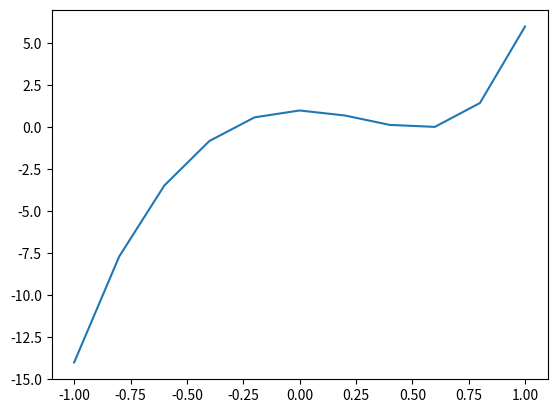

Reproduce this figure in Python. (Note: this script raises an exception after producing the figure.)
import numpy as np
import seaborn as sns
import matplotlib.pyplot as plt
from scipy.optimize import Bounds, BFGS
from scipy.optimize import LinearConstraint, minimize

"""
Implementation of Non-Linear SVM with polynomial and gaussian (rbf) kernel.
"""


class MySVM_NonLinearKernel:
    ZERO = 1e-7

    isTrained = False
    w_opt = -1
    b_opt = -1
    alpha = []
    KernelFunction = None

    class HyperParameter:
        polynomial_degree = None
        gaussian_gamma = None

    def __init__(self, kernel="poly"):
        if kernel.lower() == "poly":
            self.KernelFunction = self.polynomialKernelTransform
        elif kernel.lower() == "rbf":
            self.KernelFunction = self.gaussianKernelTransform

        self.hyperparameter = None

    def lagrange_dual(self, alpha, x, t):
        """
        Lagrangian function L is given below
        L = ∑ αi - 0.5 * (∑ ∑ αi * αk * ti * tk * (f(xi).f(xk))

        xi and xk are vectors. All the remaining are scalars.

        f is a polynomial transformation to a higher dimension space. Here, we apply the
        kernel trick. Instead of computing f(xi).f(xk) we get all the required terms from (1+xi.xk)^n.

        In comparison to linear svm, the non-linear svm fits the hyperplane in the f space.

        Since the dual problem is to maximize L, we return -L because minimizing(-L) is same as maximizing L
        In the optimize function we are using minimize instead of maximize.

        :param alpha:
        :param x: input vector
        :param t: target

        :return: -L
        """

        result = 0
        ind_sv = np.where(alpha > self.ZERO)[0]
        for i in ind_sv:
            for k in ind_sv:
                result = result + alpha[i] * alpha[k] * t[i] * t[k] * self.KernelFunction(x[i, :], x[k, :])
        result = 0.5 * result - sum(alpha)
        return result

    def gaussianKernelTransform(self, X, Z):
        """
        The Kernel function for gaussian (RBF) transformation is:

        exp(−gamma * |x−z|^2)

        where gamma is a hyper-parameter. It is determined by cross validation

        :param X:
        :param Z:
        :return:
        """

        return np.exp(-self.hyperparameter.gaussian_gamma * np.linalg.norm(X - Z) ** 2)

    def polynomialKernelTransform(self, X, Z):
        """
        The Kernel function for polynomial transformation is:
        (1 + x.z)^n

        Where n is a hyper-parameter that indicates the degree of the polynomial. It is determined by cross validation.

        :param X:
        :param Z:
        :return:
        """
        return (np.dot(X, Z) + 1) ** self.hyperparameter.polynomial_degree

    def optimize_alpha(self, x, t, C):
        """
        (same as linear SVM)
        The dual optimization problem is:

        maximize L(w, b, alpha)

        Constraints:
        αi >= 0
        ∑ αi*ti = 0

        :param x: Input vector
        :param t: target
        :param C: User defined regularization penalty

        :return: alpha
        """
        m, n = x.shape
        np.random.seed(1)
        # Initialize alphas to random values
        alpha_0 = np.random.rand(m) * C
        # Define the constraint
        linear_constraint = LinearConstraint(t, [0], [0])
        # Define the bounds
        bounds_alpha = Bounds(np.zeros(m), np.full(m, C))
        t = t.reshape(t.shape[0], 1)
        # Find the optimal value of alpha
        result = minimize(self.lagrange_dual, alpha_0, args=(x, t), method='trust-constr',
                          hess=BFGS(), constraints=[linear_constraint],
                          bounds=bounds_alpha)
        # The optimized value of alpha lies in result.x
        alpha = result.x
        return alpha

    def classify_points(self, alpha, t, x, x_test):
        """
        w* = ∑ αi*ti*f(xi)
        y_test = w*.f(x_test) + b*
               = ∑ αi*ti*f(xi).f(x_test) + b*

        Here again we can apply the kernel trick instead of explicitly calculating f(xi).f(x_test)
        :param alpha:
        :param t:
        :param x:
        :param x_test:
        :return y_test:
        """
        b = self.calculate_b_optimum(alpha, t, x)
        m = len(x)
        n = len(x_test)
        y_test = []
        for j in range(n):
            p = b
            for i in range(m):
                p += alpha[i] * t[i] * self.KernelFunction(x[i, :], x_test[j, :])

            y_test.append(p)
        return np.sign(y_test)

    def calculate_b_optimum(self, alpha, t, x):
        """
        b* = average(t - (w* . f(x)))
        b* = average(t - (∑ αi*ti*f(xi).f(x)))

        We can apply the kernel trick the calculate f(xi).f(x) without explicitly transforming x to f(x)

        :param alpha: alpha
        :param t: target
        :param x: input
        :param w: optimum w
        :return: b*
        """
        ind_sv = np.where((alpha > self.ZERO))[0]
        w0 = 0.0
        m = len(x)
        for s in ind_sv:
            w = 0
            for i in range(m):
                w = w + alpha[i] * t[i] * self.KernelFunction(x[i, :], x[s, :])
            w0 = w0 + t[s] - w
        # Take the average
        w0 = w0 / len(ind_sv)
        return w0

    def reset(self):
        self.isTrained = False

    def train(self, x, t, C, params):
        """
        Calculate w_optimum and b_optimum for the SVM

        :param x: Input vectors
        :param t: target
        :param C: User defined regularization penalty
        :return:
        """
        self.isTrained = False
        self.hyperparameter = params
        self.alpha = self.optimize_alpha(x, t, C)
        self.isTrained = True

    def accuracy(self, labels, predictions):
        """
        Count the percentage of correctly predicted labels of the test set

        :param labels:
        :param predictions:
        :return:
        """
        N = len(labels)
        count_corrects = 0
        for i in range(N):
            if labels[i] == predictions[i]:
                count_corrects += 1

        return count_corrects / N * 100

    def plot_x_train(self, x, labels):
        """
        Plot training data
        :param x:
        :param labels:
        :return:
        """
        sns.scatterplot(x[:, 0], x[:, 1], style=labels,
                        hue=labels, markers=['s', 'P'],
                        palette=['magenta', 'green'])

    def plot_x_test(self, x, labels):
        """
        Plot test data
        :param x:
        :param labels:
        :return:
        """
        sns.scatterplot(x[:, 0], x[:, 1], style=labels,
                        hue=labels, markers=['s', 'P'],
                        palette=['red', 'black'])

    def plotTruePolyFunction(self):
        """
        This plots ths true non-linear function which is a 5th degree polynomial. The svm's task is to approximate this function
        as much as possible. It achieves 100% accuracy on the test set with a 3rd degree polynomial transformation.
        :return:
        """

        def getTrueY(x):
            return 3 * pow(x, 5) + 4 * pow(x, 4) + 7 * pow(x, 3) - 9 * pow(x, 2) + 1

        x = []
        y = []
        start = -1
        while start <= 1:
            x.append(start)
            y.append(getTrueY(start))
            start += 0.2
        plt.plot(x, y)


def executeExamplePolynomialSVM():
    svm2 = MySVM_NonLinearKernel("poly")

    x = np.array(
        [[-0.5, 0], [-0.7, -2], [0, 1.2], [0.3, 0.9], [0.7, 3], [-0.5, 0], [0.5, 0.3], [-0.6, -1], [0, 0.5], [0.3, 0],
         [0.4, -0.5], [1, 1], [1, 2], [-0.1, -0.5], [-0.3, -0.6], [-0.4, -3]])
    labels = np.array([1, 1, 1, 1, 1, 1, 1, 1, -1, -1, -1, -1, -1, -1, -1, -1])

    # Plot the training data along with the true function
    svm2.plotTruePolyFunction()
    svm2.plot_x_train(x, labels)
    plt.savefig('training-data-polynomial-svm.png')
    plt.clf()

    x_val = np.array([[0.7, 3], [0.5, 0.5], [0.3, 1.5], [-0.5, 0.5], [-0.4, 2], [-0.8, -2], [0.8, 6], [1, 10], [-0.8, -5], [1.5, 5], [1.3, 3], [0.5, -0.5], [0.2, 0.3], [-0.3, -3], [-0.8, -10], [2, 1], [1.5, 15]])
    labels_val = np.array([1, 1, 1, 1, 1, 1, 1, 1, 1, -1, -1, -1, -1, -1, -1, -1, -1])

    x_test = np.array(
        [[2, 2], [-0.5, 2], [0.5, -2], [-2, 0.5], [0, 0], [0.3, 1.2], [0, 0.3], [0.1, 1.3], [0.6, 0.4], [0.6, -0.4],
         [0.7, 4], [-2, -3]])
    labels_test = np.array([-1, 1, -1, 1, -1, 1, -1, 1, 1, -1, 1, 1])

    # Plot the testing data along with the true function
    svm2.plotTruePolyFunction()
    svm2.plot_x_test(x_test, labels_test)
    plt.savefig('testing-data-polynomial-svm.png')

    C = 100
    polynomial_values = [2, 3, 4, 5]
    accuracy_best = -1
    n_best = -1

    for n in polynomial_values:
        hyp = MySVM_NonLinearKernel.HyperParameter()
        hyp.polynomial_degree = n

        # SVM trains using the training data and corresponding target values in a supervised fashion.
        svm2.train(x, labels, C, hyp)
        y_val = svm2.classify_points(svm2.alpha, labels, x, x_val)
        accuracy_val = svm2.accuracy(y_val, labels_val)
        print("Accuracy on validation set of Polynomial SVM for degree %s is %s" % (n, accuracy_val))
        if accuracy_val > accuracy_best:
            accuracy_best = accuracy_val
            n_best = n

    hyp = MySVM_NonLinearKernel.HyperParameter()
    hyp.polynomial_degree = n_best
    svm2.train(x, labels, C, hyp)

    # SVM inference uses the test data. It does not use labels_test which is the expected class of the test data samples.
    y_test = svm2.classify_points(svm2.alpha, labels, x, x_test)

    # Once prediction is obtained from SVM, we measure the accuracy using labels of the test data.
    print("Accuracy on test set of Polynomial SVM ", svm2.accuracy(y_test, labels_test))


def executeExampleRBFSVM():
    svm2 = MySVM_NonLinearKernel("RBF")

    x = np.array(
        [[2.8, 2], [3.1, 4], [-1, 4], [-0.5, 1], [1, 1], [1, 5], [1.8, 1.3], [2.9, 4.5], [1.7, 5.3], [-1.3, 1.6],
         [-1.5, 2.6], [1, 3], [0.5, 2.5], [0.8, 3.5], [1.6, 3.5], [1.5, 2.9], [0.2, 3], [0.2, 3.5], [1.7, 2.5]])
    labels = np.array([1, 1, 1, 1, 1, 1, 1, 1, 1, 1, 1, -1, -1, -1, -1, -1, -1, -1, -1])

    # Plot the training data along with the true function
    circle = plt.Circle((1, 3), 1.732)
    fig, ax = plt.subplots()
    ax.add_patch(circle)
    svm2.plot_x_train(x, labels)
    plt.savefig('training-data-rbf-svm.png')
    plt.clf()

    x_val = np.array([[0, 1.4], [2.1, 1], [3, 3], [-1, 3], [-0.5, 5], [1, 5], [2, 4], [1, 4.4], [0.3, 4.3], [-0.5, 3], [0, 2], [1, 1.8], [2.5, 2.5]])
    labels_val = np.array([1, 1, 1, 1, 1, 1, -1, -1, -1, -1, -1, -1, -1])

    x_test = np.array(
        [[0.4, 3.6], [1, 4], [1.3, 2.4], [2, 3], [0.4, 2.9], [-1, 1.4], [2.5, 5], [2.2, 1.4], [-0.9, 4.6], [1, 0.2],
         [4, 3], [-3, 1]])
    labels_test = np.array([-1, -1, -1, -1, -1, 1, 1, 1, 1, 1, 1, 1])

    # Plot the testing data along with the true function
    circle = plt.Circle((1, 3), 1.732)
    fig, ax = plt.subplots()
    ax.add_patch(circle)
    svm2.plot_x_test(x_test, labels_test)
    plt.savefig('testing-data-rbf-svm.png')

    gamma_values = [0.001, 0.01, 0.1, 1, 10]
    C = 100
    accuracy_best = -1
    gamma_best = -1

    for gamma in gamma_values:
        hyp = MySVM_NonLinearKernel.HyperParameter()
        hyp.gaussian_gamma = gamma
        # SVM trains using the training data and corresponding target values in a supervised fashion.
        svm2.train(x, labels, C, hyp)
        y_val = svm2.classify_points(svm2.alpha, labels, x, x_val)
        accuracy_val = svm2.accuracy(y_val, labels_val)
        print("Accuracy on validation set of RBF SVM for gamma %s is %s" % (gamma, accuracy_val))
        if accuracy_val > accuracy_best:
            accuracy_best = accuracy_val
            gamma_best = gamma

    hyp = MySVM_NonLinearKernel.HyperParameter()
    hyp.gaussian_gamma = gamma_best
    svm2.train(x, labels, C, hyp)

    # SVM inference uses the test data. It does not use labels_test which is the expected class of the test data samples.
    y_test = svm2.classify_points(svm2.alpha, labels, x, x_test)
    # Once prediction is obtained from SVM, we measure the accuracy using labels of the test data.
    print("Accuracy on test set of RBF SVM", svm2.accuracy(y_test, labels_test))


executeExamplePolynomialSVM()
executeExampleRBFSVM()
